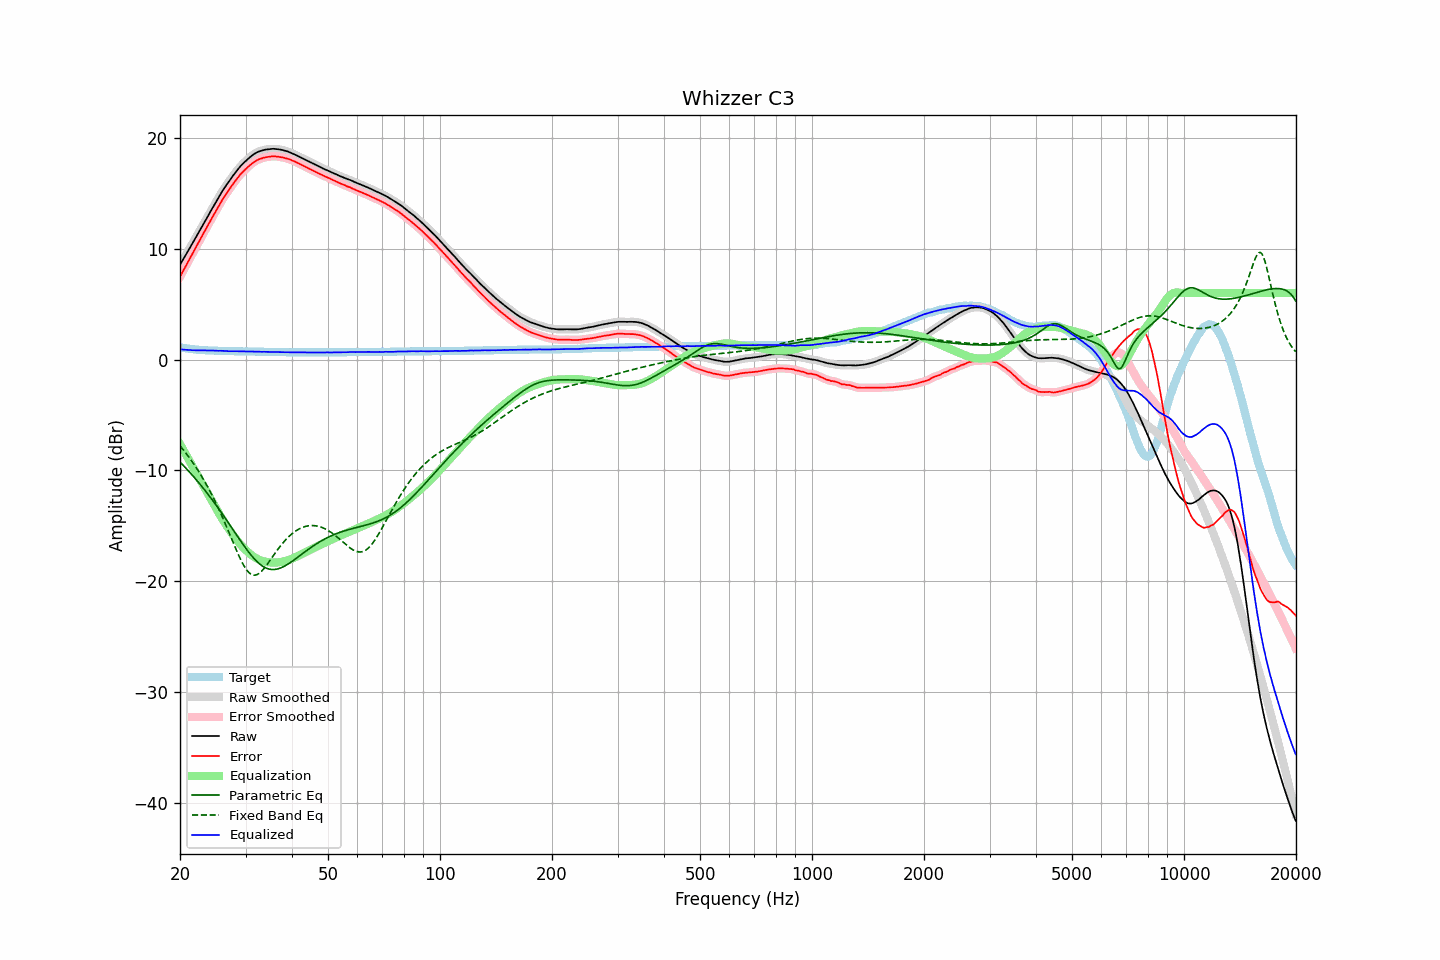

Data behind this chart, as committed beside it:
frequency, raw, error, smoothed, error_smoothed, equalization, parametric_eq, fixed_band_eq, equalized_raw, equalized_smoothed, target
20.00, 8.55, 7.46, 8.55, 7.46, -7.63, -9.25, -7.78, 0.93, 0.92, 1.09
20.20, 8.79, 7.73, 8.80, 7.73, -7.88, -9.39, -7.95, 0.91, 0.91, 1.06
20.40, 9.04, 8.00, 9.04, 8.00, -8.14, -9.54, -8.13, 0.90, 0.90, 1.04
20.61, 9.29, 8.26, 9.29, 8.27, -8.40, -9.69, -8.31, 0.89, 0.89, 1.02
20.81, 9.53, 8.53, 9.53, 8.53, -8.66, -9.85, -8.50, 0.87, 0.88, 1.00
21.02, 9.78, 8.80, 9.78, 8.80, -8.92, -10.00, -8.69, 0.86, 0.87, 0.98
21.23, 10.03, 9.07, 10.03, 9.07, -9.18, -10.16, -8.89, 0.86, 0.86, 0.96
21.44, 10.28, 9.34, 10.28, 9.34, -9.43, -10.32, -9.09, 0.85, 0.85, 0.94
21.66, 10.53, 9.61, 10.53, 9.61, -9.69, -10.49, -9.30, 0.84, 0.84, 0.92
21.87, 10.79, 9.87, 10.79, 9.88, -9.95, -10.65, -9.51, 0.83, 0.84, 0.91
22.09, 11.04, 10.15, 11.04, 10.14, -10.21, -10.82, -9.73, 0.83, 0.83, 0.89
22.31, 11.30, 10.41, 11.30, 10.41, -10.47, -10.99, -9.96, 0.83, 0.83, 0.88
22.54, 11.55, 10.67, 11.55, 10.68, -10.73, -11.16, -10.19, 0.82, 0.83, 0.87
22.76, 11.81, 10.95, 11.81, 10.95, -10.98, -11.34, -10.42, 0.83, 0.82, 0.86
22.99, 12.07, 11.22, 12.07, 11.22, -11.24, -11.52, -10.66, 0.83, 0.83, 0.85
23.22, 12.32, 11.48, 12.32, 11.48, -11.50, -11.70, -10.91, 0.82, 0.82, 0.84
23.45, 12.58, 11.75, 12.58, 11.74, -11.76, -11.88, -11.17, 0.82, 0.82, 0.83
23.69, 12.83, 12.00, 12.83, 12.01, -12.02, -12.07, -11.43, 0.81, 0.82, 0.82
23.92, 13.09, 12.27, 13.09, 12.27, -12.28, -12.26, -11.70, 0.82, 0.82, 0.82
24.16, 13.35, 12.54, 13.35, 12.53, -12.53, -12.45, -11.97, 0.82, 0.81, 0.81
24.40, 13.61, 12.79, 13.60, 12.79, -12.79, -12.64, -12.25, 0.81, 0.81, 0.81
24.65, 13.85, 13.05, 13.85, 13.05, -13.05, -12.84, -12.54, 0.80, 0.80, 0.80
24.89, 14.11, 13.30, 14.10, 13.30, -13.31, -13.04, -12.84, 0.79, 0.79, 0.80
25.14, 14.35, 13.56, 14.36, 13.56, -13.57, -13.24, -13.14, 0.79, 0.79, 0.79
25.39, 14.61, 13.82, 14.61, 13.82, -13.82, -13.44, -13.45, 0.78, 0.79, 0.78
25.65, 14.86, 14.08, 14.86, 14.08, -14.07, -13.65, -13.77, 0.79, 0.79, 0.78
25.91, 15.10, 14.32, 15.10, 14.32, -14.31, -13.85, -14.09, 0.79, 0.79, 0.77
26.16, 15.33, 14.56, 15.33, 14.56, -14.55, -14.06, -14.42, 0.79, 0.79, 0.77
26.43, 15.55, 14.78, 15.55, 14.78, -14.77, -14.28, -14.76, 0.77, 0.77, 0.77
26.69, 15.76, 15.00, 15.76, 14.99, -15.00, -14.49, -15.10, 0.77, 0.76, 0.76
26.96, 15.96, 15.20, 15.96, 15.20, -15.21, -14.70, -15.44, 0.75, 0.75, 0.76
27.23, 16.17, 15.42, 16.17, 15.41, -15.42, -14.92, -15.79, 0.75, 0.75, 0.75
27.50, 16.37, 15.62, 16.37, 15.62, -15.63, -15.13, -16.14, 0.74, 0.75, 0.75
27.77, 16.58, 15.83, 16.58, 15.83, -15.83, -15.35, -16.48, 0.75, 0.75, 0.75
28.05, 16.77, 16.03, 16.77, 16.03, -16.03, -15.57, -16.83, 0.75, 0.75, 0.74
28.33, 16.96, 16.22, 16.96, 16.22, -16.22, -15.78, -17.17, 0.74, 0.74, 0.74
28.62, 17.14, 16.40, 17.14, 16.41, -16.40, -16.00, -17.50, 0.74, 0.74, 0.74
28.90, 17.32, 16.59, 17.32, 16.59, -16.58, -16.21, -17.82, 0.74, 0.74, 0.73
29.19, 17.49, 16.76, 17.49, 16.75, -16.75, -16.42, -18.12, 0.75, 0.74, 0.73
29.48, 17.64, 16.91, 17.64, 16.91, -16.90, -16.63, -18.40, 0.74, 0.74, 0.73
29.78, 17.78, 17.05, 17.78, 17.05, -17.05, -16.83, -18.66, 0.73, 0.73, 0.73
30.08, 17.92, 17.19, 17.92, 17.19, -17.20, -17.03, -18.88, 0.72, 0.72, 0.73
30.38, 18.05, 17.33, 18.05, 17.33, -17.33, -17.23, -19.07, 0.72, 0.72, 0.72
30.68, 18.18, 17.46, 18.18, 17.45, -17.46, -17.42, -19.23, 0.72, 0.72, 0.72
30.99, 18.30, 17.58, 18.30, 17.58, -17.58, -17.60, -19.34, 0.72, 0.72, 0.72
31.30, 18.41, 17.69, 18.41, 17.69, -17.69, -17.78, -19.42, 0.72, 0.72, 0.72
31.61, 18.52, 17.81, 18.52, 17.80, -17.80, -17.94, -19.45, 0.73, 0.72, 0.71
31.93, 18.61, 17.90, 18.61, 17.90, -17.89, -18.10, -19.44, 0.72, 0.72, 0.71
32.24, 18.69, 17.98, 18.69, 17.98, -17.97, -18.24, -19.39, 0.72, 0.72, 0.71
32.57, 18.75, 18.05, 18.75, 18.04, -18.04, -18.37, -19.31, 0.71, 0.71, 0.70
32.89, 18.80, 18.10, 18.80, 18.10, -18.10, -18.49, -19.19, 0.70, 0.70, 0.70
33.22, 18.84, 18.14, 18.85, 18.15, -18.15, -18.60, -19.05, 0.69, 0.70, 0.70
33.55, 18.89, 18.20, 18.89, 18.19, -18.19, -18.69, -18.89, 0.70, 0.69, 0.69
33.89, 18.92, 18.23, 18.92, 18.23, -18.23, -18.77, -18.71, 0.69, 0.69, 0.69
34.23, 18.94, 18.25, 18.94, 18.26, -18.26, -18.83, -18.52, 0.68, 0.69, 0.69
34.57, 18.96, 18.28, 18.96, 18.28, -18.28, -18.88, -18.32, 0.68, 0.68, 0.68
34.92, 18.98, 18.30, 18.98, 18.30, -18.30, -18.91, -18.12, 0.68, 0.68, 0.68
35.27, 18.99, 18.31, 18.99, 18.31, -18.31, -18.93, -17.91, 0.68, 0.68, 0.68
35.62, 19.00, 18.33, 19.00, 18.32, -18.32, -18.94, -17.70, 0.69, 0.68, 0.67
35.97, 18.99, 18.32, 18.99, 18.32, -18.31, -18.93, -17.49, 0.68, 0.68, 0.67
... 635 more rows
